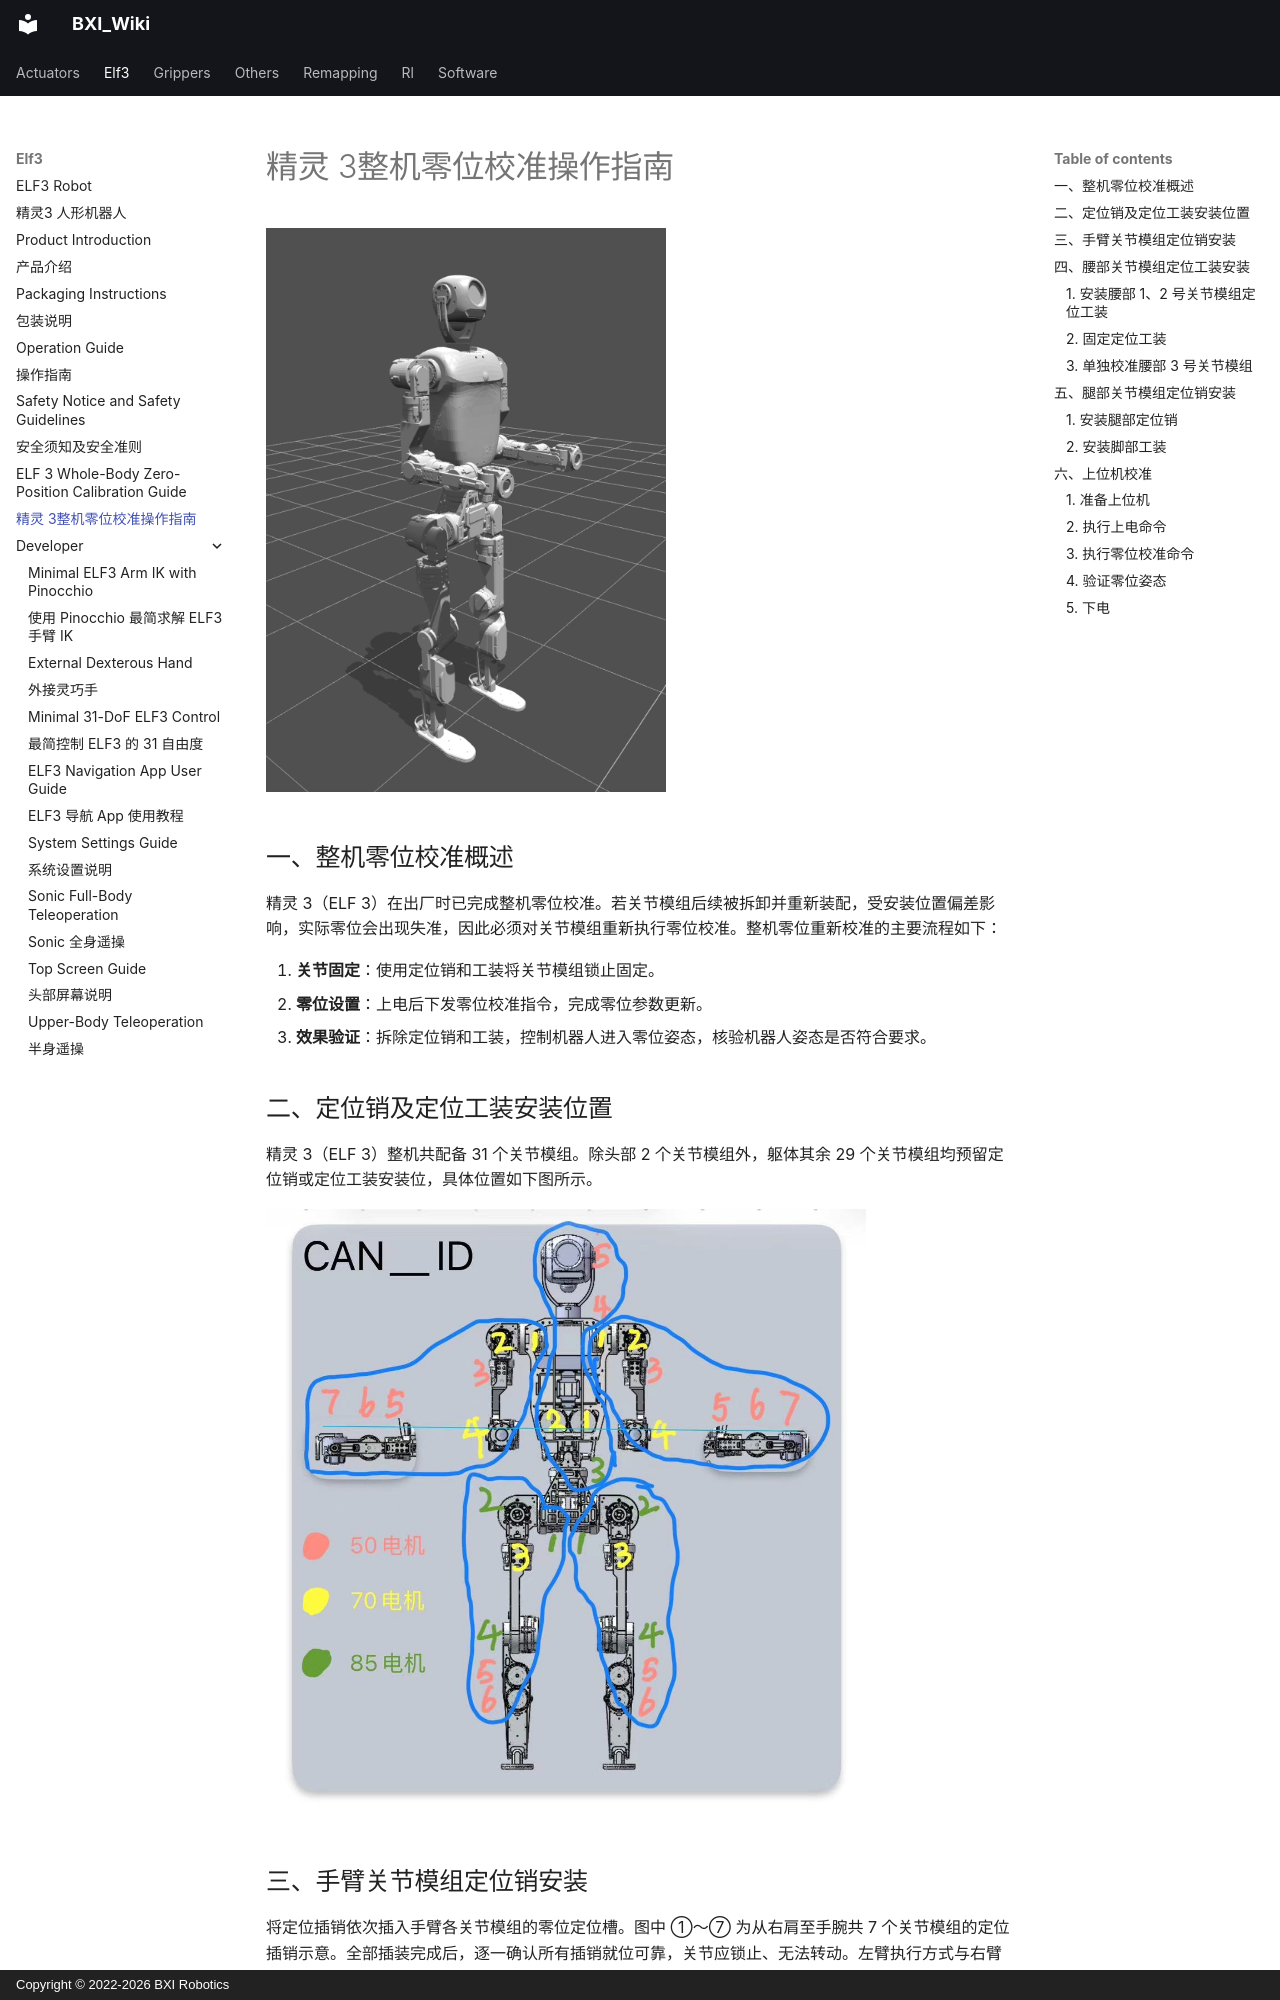

repository: bxirobotics/BXI_Wiki · page: elf3/zero_calibration.zh/index.html · generator: mkdocs · copyright: Copyright © 2022-2026 BXI Robotics

---
title: 精灵 3整机零位校准操作指南
description: "精灵 3（ELF 3）整机零位校准操作指南，包含定位销和定位工装安装、全身电机校准、腰部 3 号关节单独校准、零位姿态验证与下电步骤。"
---

# 精灵 3整机零位校准操作指南

![精灵 3（ELF 3）机器人](../assets/elf3/zero_calibration/robot-overview.png){ width="400" }

## 一、整机零位校准概述

精灵 3（ELF 3）在出厂时已完成整机零位校准。若关节模组后续被拆卸并重新装配，受安装位置偏差影响，实际零位会出现失准，因此必须对关节模组重新执行零位校准。整机零位重新校准的主要流程如下：

1. **关节固定**：使用定位销和工装将关节模组锁止固定。
2. **零位设置**：上电后下发零位校准指令，完成零位参数更新。
3. **效果验证**：拆除定位销和工装，控制机器人进入零位姿态，核验机器人姿态是否符合要求。
